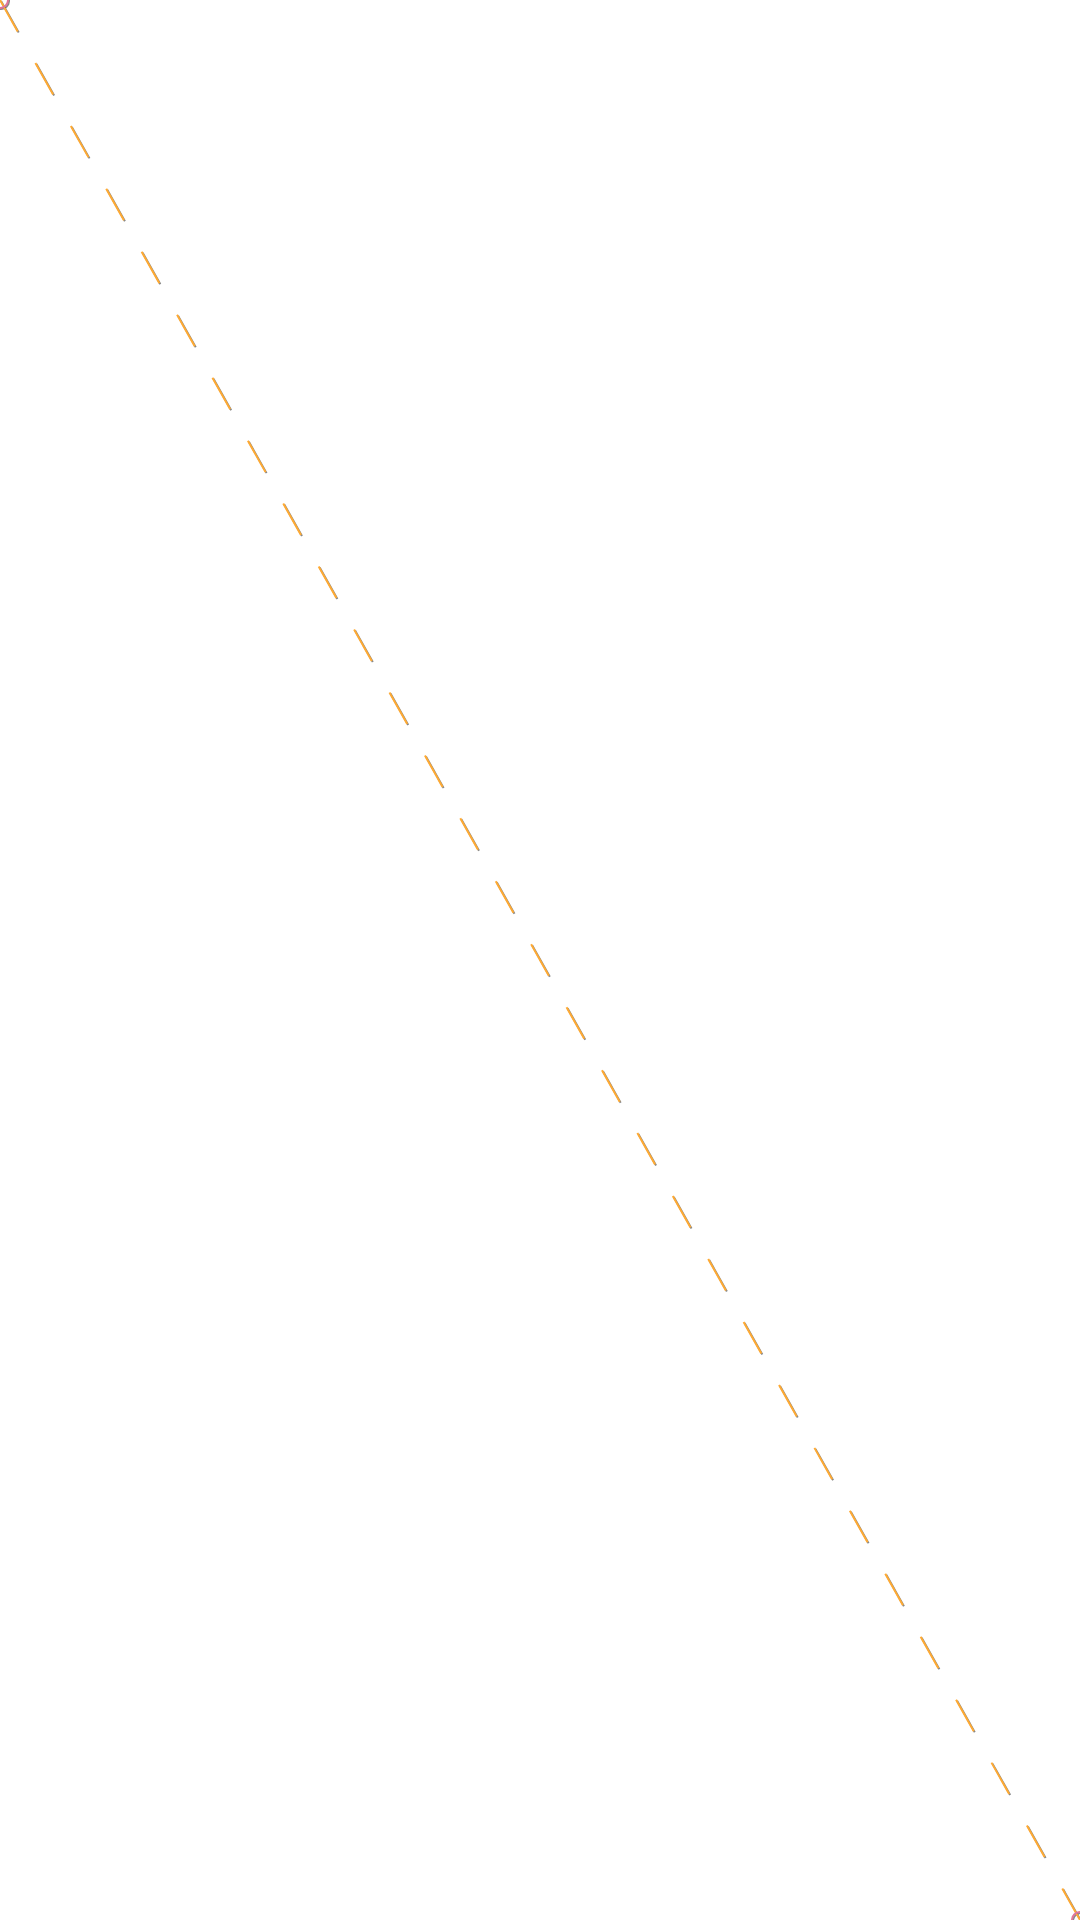

This screen was rendered from an Android layout file. Write that file and the resources it references.
<!-- AndroidManifest.xml: application theme AppTheme -->
<!-- res/layout/activity_main.xml -->
<?xml version="1.0" encoding="utf-8"?>
<layout xmlns:android="http://schemas.android.com/apk/res/android"
    xmlns:app="http://schemas.android.com/apk/res-auto"
    xmlns:tools="http://schemas.android.com/tools">

    <data>

    </data>

    <androidx.constraintlayout.motion.widget.MotionLayout
        android:id="@+id/constraintLayout"
        android:layout_width="match_parent"
        android:layout_height="match_parent"
        app:layoutDescription="@xml/activity_main_step1_scene"
        app:motionDebug="SHOW_PATH"
        tools:context=".MainActivity">

        <ImageView
            android:id="@+id/launcher"
            android:layout_width="wrap_content"
            android:layout_height="wrap_content"
            android:src="@mipmap/ic_launcher" />

    </androidx.constraintlayout.motion.widget.MotionLayout>
</layout>
<!-- resources referenced by this layout -->
<resources>

</resources>
